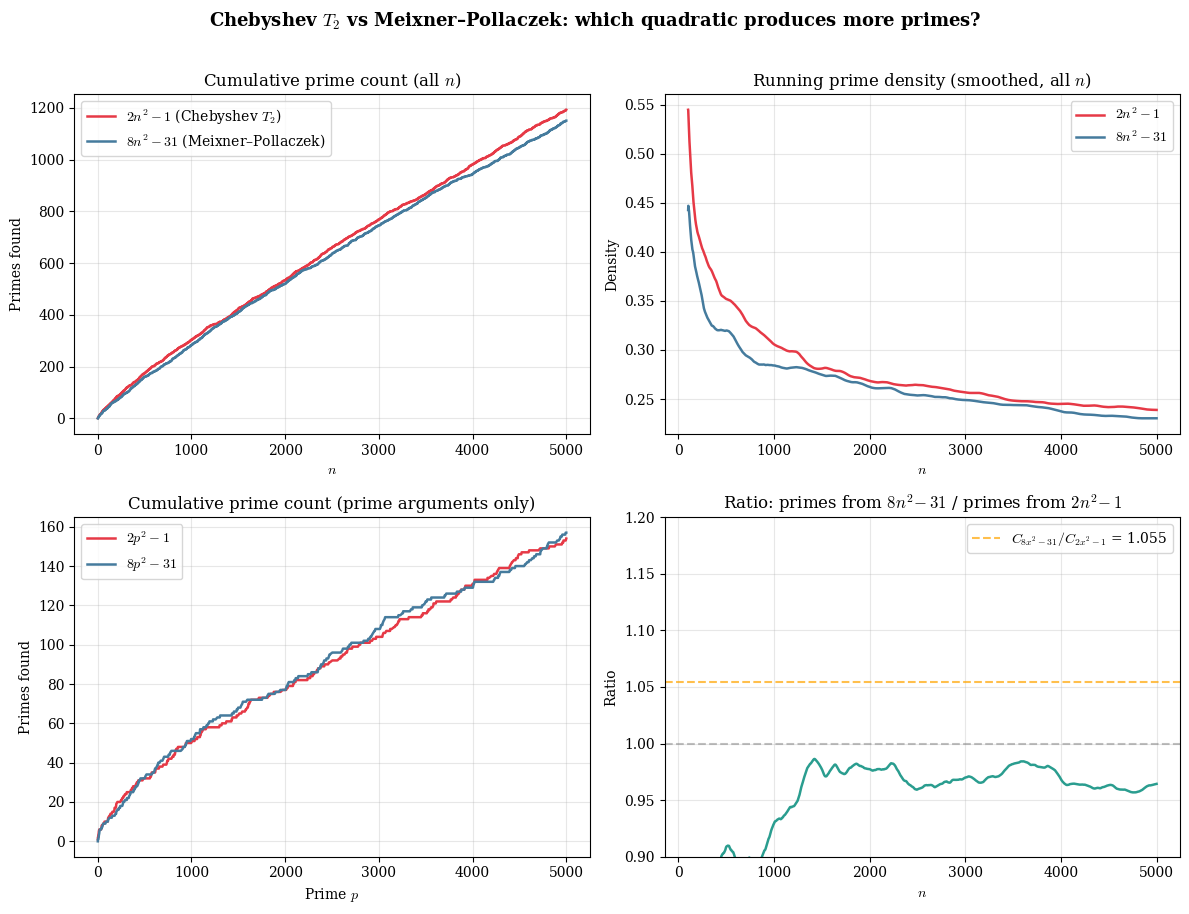

Source code (Python): (Note: this script raises an exception after producing the figure.)
"""
Head-to-head: 8x² - 31 vs 2x² - 1 prime density.
"""

import matplotlib.pyplot as plt
import matplotlib
import numpy as np
from sympy import isprime, primerange

matplotlib.rcParams['font.family'] = 'serif'
matplotlib.rcParams['mathtext.fontset'] = 'cm'

N = 5000

# ── Compute cumulative prime counts for all n ────────────────────

def f1(n): return 2 * n * n - 1       # T_2 = Chebyshev
def f2(n): return 8 * n * n - 31      # MP_7 factor = Meixner-Pollaczek

counts_f1 = []
counts_f2 = []
total_f1 = 0
total_f2 = 0

for n in range(2, N + 1):
    v1 = f1(n)
    v2 = f2(n)
    if v1 > 1 and isprime(v1):
        total_f1 += 1
    if v2 > 1 and isprime(abs(v2)):
        total_f2 += 1
    counts_f1.append(total_f1)
    counts_f2.append(total_f2)

ns = list(range(2, N + 1))

print(f"Total primes up to n={N}:")
print(f"  2n²-1:  {total_f1}")
print(f"  8n²-31: {total_f2}")

# ── Also at prime arguments only ─────────────────────────────────

primes_list = list(primerange(2, N))
prime_counts_f1 = []
prime_counts_f2 = []
t1 = t2 = 0
prime_ns = []

for p in primes_list:
    v1 = f1(p)
    v2 = f2(p)
    if v1 > 1 and isprime(v1):
        t1 += 1
    if v2 > 1 and isprime(abs(v2)):
        t2 += 1
    prime_counts_f1.append(t1)
    prime_counts_f2.append(t2)
    prime_ns.append(p)

print(f"\nAt prime arguments p < {N}:")
print(f"  2p²-1:  {t1}/{len(primes_list)} = {t1/len(primes_list):.3f}")
print(f"  8p²-31: {t2}/{len(primes_list)} = {t2/len(primes_list):.3f}")

# ── Plot ─────────────────────────────────────────────────────────

fig, axes = plt.subplots(2, 2, figsize=(12, 9))

red = '#e63946'
blue = '#457b9d'

# Top-left: cumulative prime counts (all n)
ax = axes[0, 0]
ax.plot(ns, counts_f1, color=red, linewidth=1.8, label=r'$2n^2 - 1$ (Chebyshev $T_2$)')
ax.plot(ns, counts_f2, color=blue, linewidth=1.8, label=r'$8n^2 - 31$ (Meixner–Pollaczek)')
ax.set_xlabel('$n$')
ax.set_ylabel('Primes found')
ax.set_title('Cumulative prime count (all $n$)')
ax.legend(fontsize=10)
ax.grid(True, alpha=0.3)

# Top-right: running density (all n)
ax = axes[0, 1]
window = 100
density_f1 = [counts_f1[i] / (i + 2) for i in range(len(ns))]
density_f2 = [counts_f2[i] / (i + 2) for i in range(len(ns))]
sm_f1 = np.convolve(density_f1, np.ones(window)/window, mode='valid')
sm_f2 = np.convolve(density_f2, np.ones(window)/window, mode='valid')
ax.plot(ns[window-1:], sm_f1, color=red, linewidth=1.8, label=r'$2n^2 - 1$')
ax.plot(ns[window-1:], sm_f2, color=blue, linewidth=1.8, label=r'$8n^2 - 31$')
ax.set_xlabel('$n$')
ax.set_ylabel('Density')
ax.set_title('Running prime density (smoothed, all $n$)')
ax.legend(fontsize=10)
ax.grid(True, alpha=0.3)

# Bottom-left: cumulative at prime arguments
ax = axes[1, 0]
ax.plot(prime_ns, prime_counts_f1, color=red, linewidth=1.8, label=r'$2p^2 - 1$')
ax.plot(prime_ns, prime_counts_f2, color=blue, linewidth=1.8, label=r'$8p^2 - 31$')
ax.set_xlabel('Prime $p$')
ax.set_ylabel('Primes found')
ax.set_title('Cumulative prime count (prime arguments only)')
ax.legend(fontsize=10)
ax.grid(True, alpha=0.3)

# Bottom-right: ratio f2/f1 over time
ax = axes[1, 1]
ratio = [counts_f2[i] / counts_f1[i] if counts_f1[i] > 0 else 0
         for i in range(len(ns))]
sm_ratio = np.convolve(ratio, np.ones(window)/window, mode='valid')
ax.plot(ns[window-1:], sm_ratio, color='#2a9d8f', linewidth=1.8)
ax.axhline(y=1.0, color='gray', linestyle='--', alpha=0.5)
ax.axhline(y=3.876/3.675, color='orange', linestyle='--', alpha=0.7,
           label=f'$C_{{8x^2-31}} / C_{{2x^2-1}}$ = {3.876/3.675:.3f}')
ax.set_xlabel('$n$')
ax.set_ylabel('Ratio')
ax.set_title(r'Ratio: primes from $8n^2\!-31$ / primes from $2n^2\!-1$')
ax.legend(fontsize=10)
ax.grid(True, alpha=0.3)
ax.set_ylim(0.9, 1.2)

fig.suptitle(r'Chebyshev $T_2$ vs Meixner–Pollaczek: which quadratic produces more primes?',
             fontsize=13, fontweight='bold', y=1.01)
plt.tight_layout()
plt.savefig('/Users/robin/git/primes/duel.png', dpi=200, bbox_inches='tight')
plt.savefig('/Users/robin/git/primes/duel.pdf', bbox_inches='tight')
print("\nSaved to duel.png and duel.pdf")
